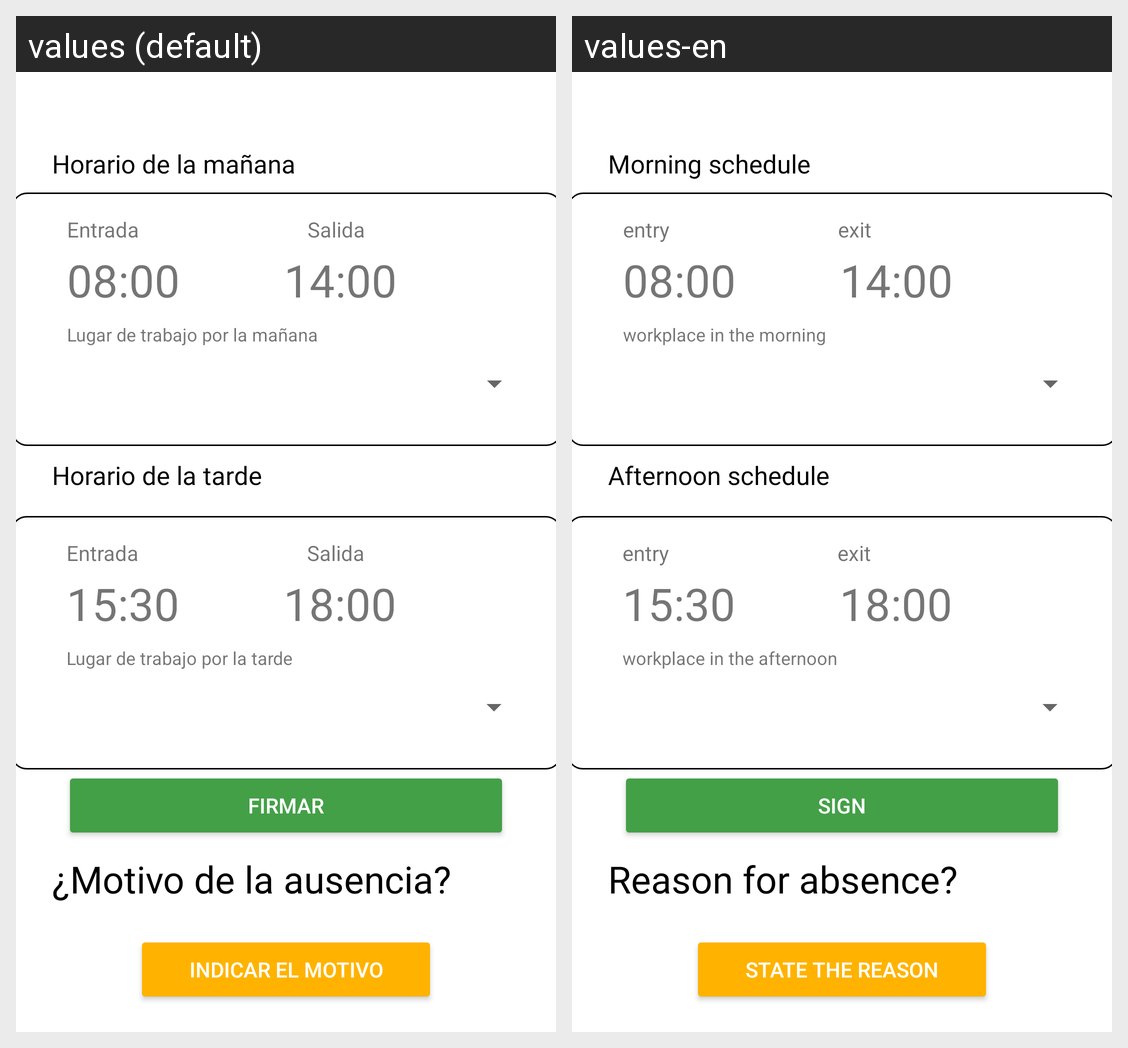

Strings drawn on this Android screen and how each of the app's shown locales translates them:
Android screen res/layout/fragment_horario.xml rendered under 2 locales, left to right: values (default), values-en. Device: Nexus 5 (rendered at 1080×1920; each locale shown at half size, 540×960, under a caption strip naming it); theme Theme.ControlJornada.NoActionBar.
Strings drawn on this screen, with the default value and each locale's value (text and hints the layout hard-codes, and strings that could not be matched under every locale, appear in the picture but are not listed):

horario_tvhorarioTarde_text
  values: Horario de la tarde
  values-en: Afternoon schedule

horarioItem_tvEntrada_text
  values: Entrada
  values-en: entry

horarioItem_tvSalida_text
  values: Salida
  values-en: exit

tvLugarTrabajoMnn
  values: Lugar de trabajo por la mañana
  values-en: workplace in the morning

tvLugarTrabajoTarde
  values: Lugar de trabajo por la tarde
  values-en: workplace in the afternoon

horario_btFirma_text
  values: Firmar
  values-en: Sign

horario_tvMotivoAusencia_text
  values: ¿Motivo de la ausencia?
  values-en: Reason for absence?

horario_btAusencia_text
  values: Indicar el motivo
  values-en: State the reason
